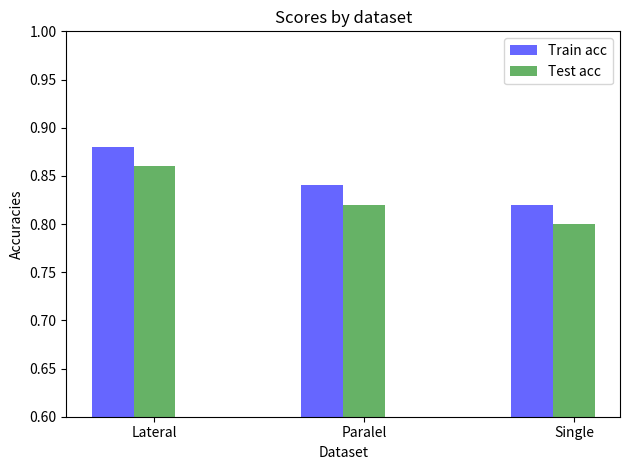

Write the Python code that produced this figure.
import numpy as np
import matplotlib.pyplot as plt

# data to plot
n_groups = 3
acc_train = (0.88, 0.84, 0.82)
acc_test = (0.86, 0.82, 0.8)

# create plot
fig, ax = plt.subplots()
index = np.arange(n_groups)
bar_width = 0.2
opacity = 0.6

rects1 = plt.bar(index, acc_train, bar_width,
                 alpha=opacity,
                 color='b',
                 label='Train acc')

rects2 = plt.bar(index + bar_width, acc_test, bar_width,
                 alpha=opacity,
                 color='g',
                 label='Test acc')

plt.xlabel('Dataset')
plt.ylabel('Accuracies')
plt.title('Scores by dataset')
plt.xticks(index + bar_width, ('Lateral', 'Paralel', 'Single'))
plt.ylim(ymax=1, ymin=0.6)
plt.legend()

plt.tight_layout()
plt.show()